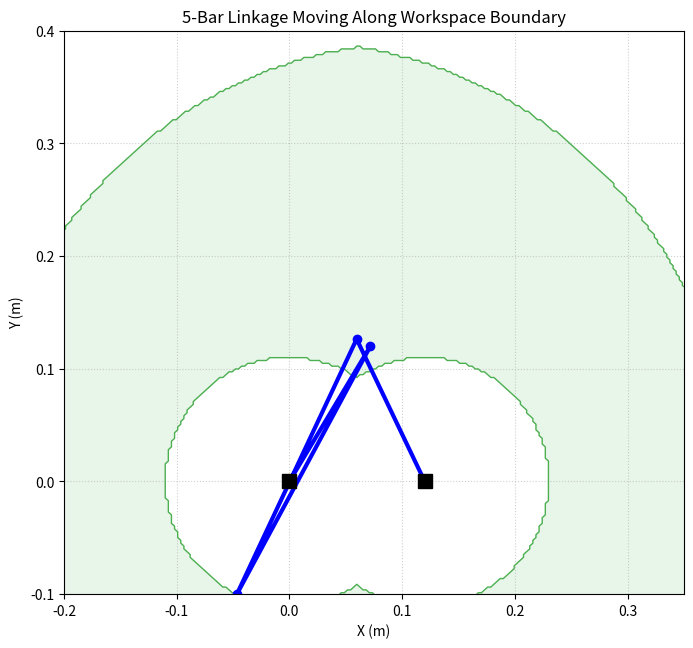

Reproduce this figure in Python.
import numpy as np
import matplotlib.pyplot as plt
from matplotlib.animation import FuncAnimation

class FiveBarKinematics:
    def __init__(self):
        # 设定杆长 (单位：m)
        self.l1 = 0.14  # 主动臂 L1, L4
        self.l2 = 0.25  # 从动臂 L2, L3
        self.l5 = 0.12  # 基座间距
        
        # 基座坐标
        self.xA, self.yA = 0, 0
        self.xD, self.yD = self.l5, 0

    def inverse_kinematics(self, xc, yc):
        """
        求解主动臂角度 phi1 和 phi4 (弧度)
        """
        # --- 左侧支链 (A-B-C) ---
        dist_sq_left = xc**2 + yc**2
        d_left = np.sqrt(dist_sq_left)
        
        # 增加极小偏移量防止 arccos 在边界处因浮点误差报错
        val_left = (self.l1**2 + dist_sq_left - self.l2**2) / (2 * self.l1 * d_left)
        if not (-1.0001 <= val_left <= 1.0001): return None
        
        gamma_left = np.arctan2(yc, xc)
        alpha_left = np.arccos(np.clip(val_left, -1, 1))
        phi1 = gamma_left + alpha_left 

        # --- 右侧支链 (D-E-C) ---
        dx_right = xc - self.l5
        dist_sq_right = dx_right**2 + yc**2
        d_right = np.sqrt(dist_sq_right)
        
        val_right = (self.l1**2 + dist_sq_right - self.l2**2) / (2 * self.l1 * d_right)
        if not (-1.0001 <= val_right <= 1.0001): return None
            
        gamma_right = np.arctan2(yc, dx_right)
        alpha_right = np.arccos(np.clip(val_right, -1, 1))
        phi4 = gamma_right - alpha_right 
        
        return phi1, phi4

# --- 1. 计算工作空间并提取边界 ---
robot = FiveBarKinematics()
res = 200 
x_range = np.linspace(-0.2, 0.35, res)
y_range = np.linspace(-0.1, 0.4, res)
X, Y = np.meshgrid(x_range, y_range)

d_left = np.sqrt(X**2 + Y**2)
d_right = np.sqrt((X - robot.l5)**2 + Y**2)
r_min, r_max = abs(robot.l1 - robot.l2), robot.l1 + robot.l2

workspace_mask = (d_left >= r_min) & (d_left <= r_max) & \
                 (d_right >= r_min) & (d_right <= r_max)

# 绘图初始化
fig, ax = plt.subplots(figsize=(8, 8))
ax.set_aspect('equal')
ax.grid(True, linestyle=':', alpha=0.6)

# 绘制背景轮廓
ax.contourf(X, Y, workspace_mask, levels=[0.5, 1], colors=['#E8F5E9'])
cs = ax.contour(X, Y, workspace_mask, levels=[0.5], colors=['#4CAF50'], linewidths=1)

# --- 2. 提取边界作为轨迹 ---
# 从等高线对象中提取路径顶点
paths = cs.collections[0].get_paths()
if paths:
    # 选取最长的路径（通常是主工作区边界）
    main_path = max(paths, key=lambda p: len(p.vertices))
    boundary_coords = main_path.vertices
    x_traj = boundary_coords[:, 0]
    y_traj = boundary_coords[:, 1]
else:
    # 如果没提取到则使用演示轨迹
    t = np.linspace(0, 2*np.pi, 100)
    x_traj, y_traj = 0.06+0.05*np.cos(t), 0.2+0.05*np.sin(t)

# --- 3. 预计算动画坐标 ---
history_coords = []
for xi, yi in zip(x_traj, y_traj):
    res_ik = robot.inverse_kinematics(xi, yi)
    if res_ik:
        p1, p4 = res_ik
        xb, yb = robot.l1 * np.cos(p1), robot.l1 * np.sin(p1)
        xe, ye = robot.l5 + robot.l1 * np.cos(p4), robot.l1 * np.sin(p4)
        history_coords.append(((0, xb, xi, xe, robot.l5), (0, yb, yi, ye, 0)))

# --- 4. 动画执行 ---
line, = ax.plot([], [], 'b-o', lw=3, markersize=6, label='Limit State')
ax.plot([0, robot.l5], [0, 0], 'ks', markersize=10)

def update(frame):
    xs, ys = history_coords[frame]
    line.set_data(xs, ys)
    return line,

ani = FuncAnimation(fig, update, frames=len(history_coords), interval=30, blit=True)

plt.title("5-Bar Linkage Moving Along Workspace Boundary")
plt.xlabel("X (m)")
plt.ylabel("Y (m)")
plt.show()
